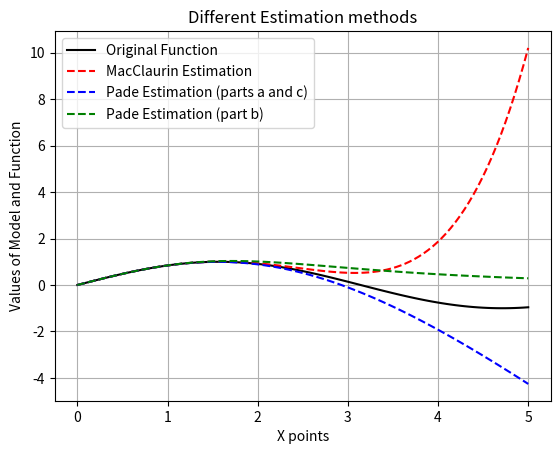
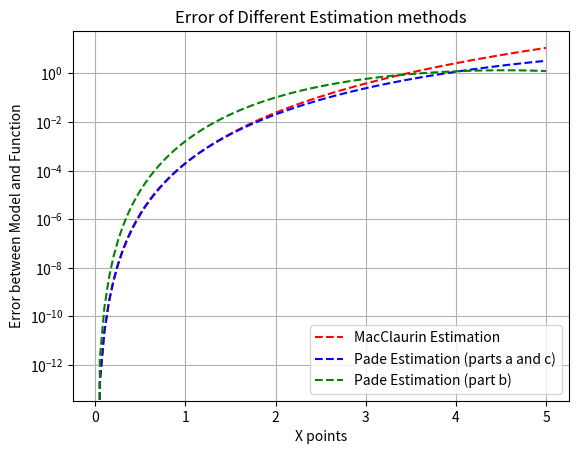

Recreate these plots in Python, in order.
##APPM 4600 - Homework 10
#Author: Sawyer Kuvin
#Date: 4/4/25

#-------Importing Libraries-------#
import numpy as np
from numpy import linalg as lg
import matplotlib.pyplot as plt
import scipy.special as sp
from scipy.linalg import lu_factor, lu_solve, inv

#-------Problem Functions--------#
def Problem1():
    a = 0
    b = 5
    N = 100
    x_test = np.linspace(a,b,N)
    
    func = lambda x: np.sin(x)
    Mfunc = lambda x: x-(x**3)/6+(x**5)/120
    P3_3func = lambda x: (60*x -7*(x**3))/(60+3*(x**2)) #Note: also the P4_2 Function
    P2_4func = lambda x: (360*x)/(360+60*(x**2)+7*(x**4))

    errM = abs(func(x_test)-Mfunc(x_test))
    errP3_3 = abs(func(x_test)-P3_3func(x_test))
    errP2_4 = abs(func(x_test)-P2_4func(x_test))

    plt.figure()
    plt.plot(x_test,func(x_test),'k-',label="Original Function")
    plt.plot(x_test,Mfunc(x_test),'r--',label='MacClaurin Estimation')
    plt.plot(x_test,P3_3func(x_test),'b--',label='Pade Estimation (parts a and c)')
    plt.plot(x_test,P2_4func(x_test),'g--',label='Pade Estimation (part b)')
    plt.grid(True)
    plt.grid('minor')
    plt.title("Different Estimation methods")
    plt.ylabel("Values of Model and Function")
    plt.xlabel("X points")
    plt.legend()
    plt.show()
    
    
    plt.figure()
    plt.semilogy(x_test,errM,'r--',label='MacClaurin Estimation')
    plt.semilogy(x_test,errP3_3,'b--',label='Pade Estimation (parts a and c)')
    plt.semilogy(x_test,errP2_4,'g--',label='Pade Estimation (part b)')
    plt.grid(True)
    plt.grid('minor')
    plt.title("Error of Different Estimation methods")
    plt.ylabel("Error between Model and Function")
    plt.xlabel("X points")
    plt.legend()
    plt.show()







#-------Calling Problem Functions--------#
Problem1()